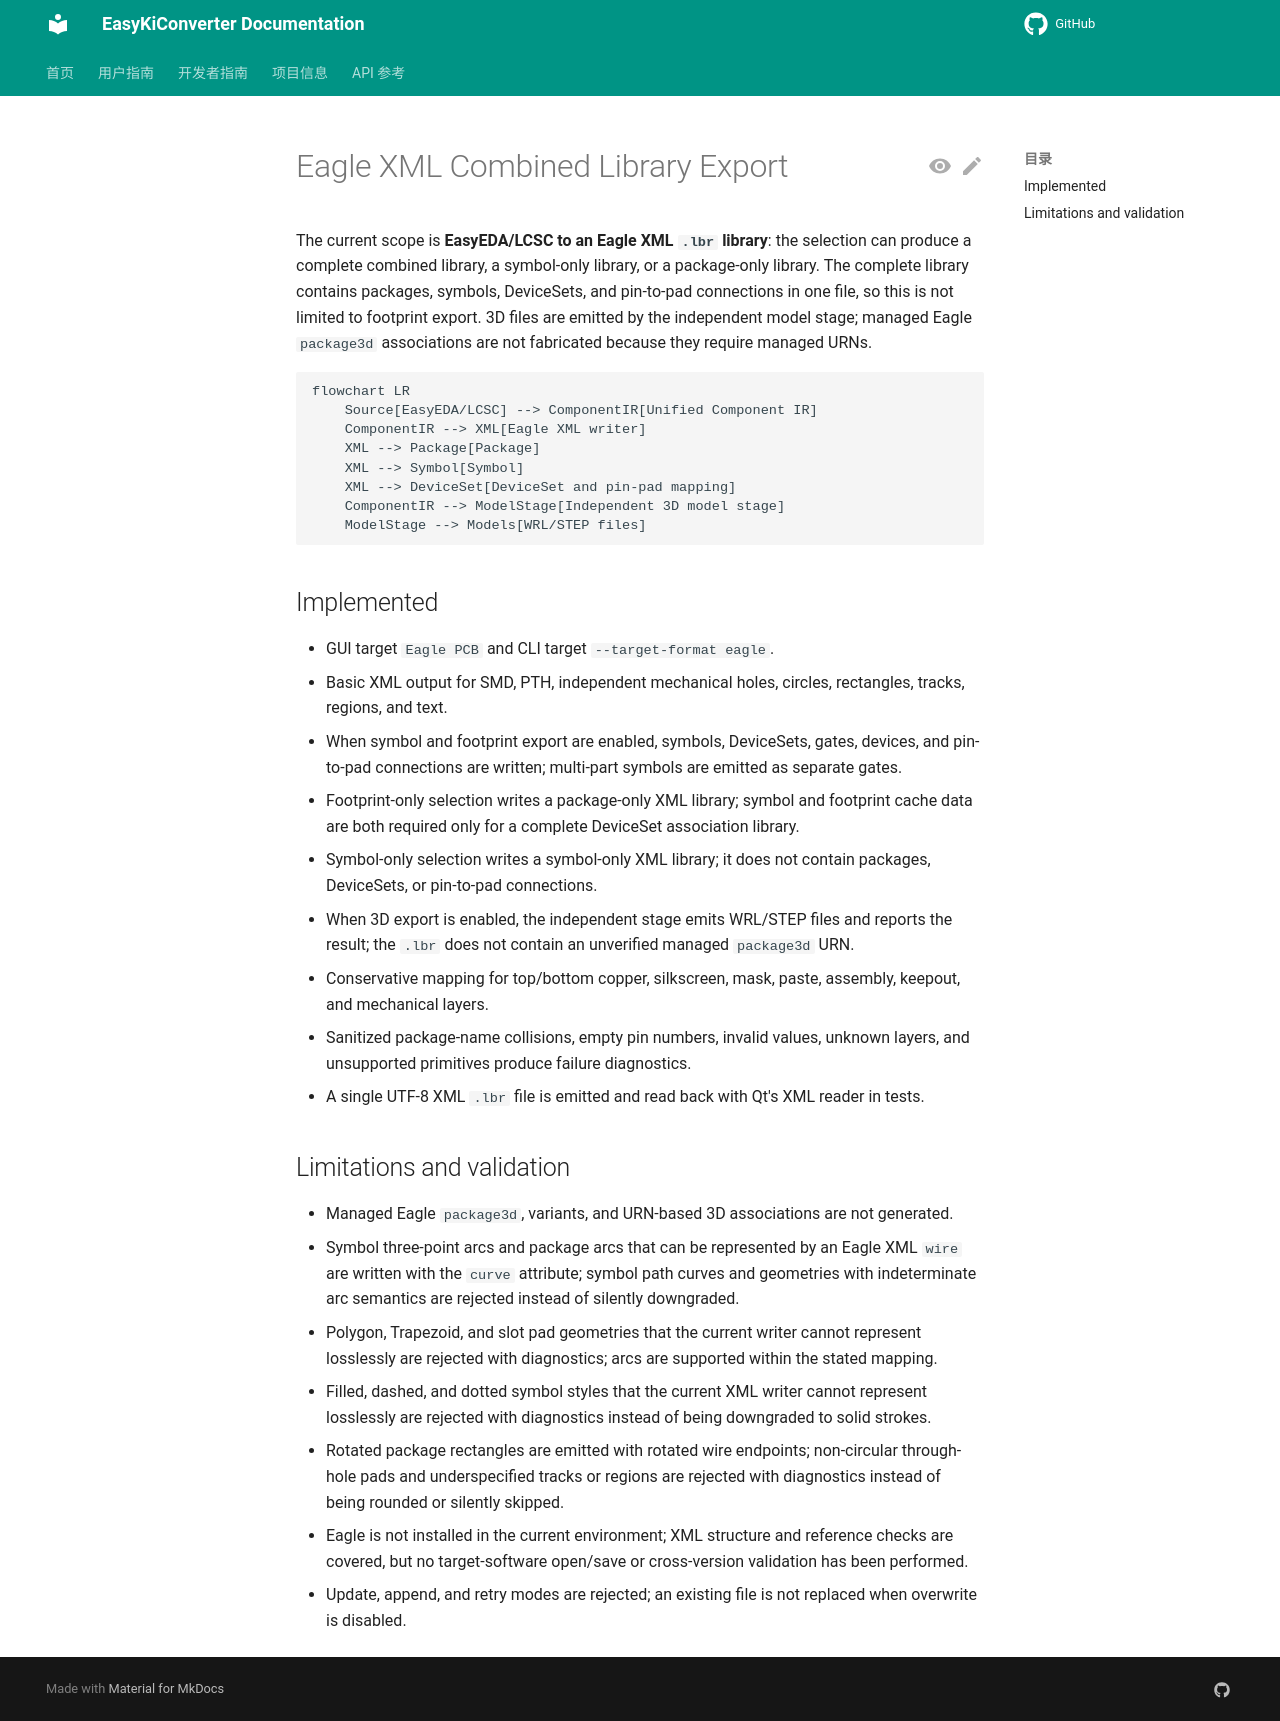

repository: EasyKiconverter/EasyKiConverter · page: developer/EAGLE_EXPORT_en/index.html · generator: mkdocs

# Eagle XML Combined Library Export

The current scope is **EasyEDA/LCSC to an Eagle XML `.lbr` library**: the selection can produce a complete combined library, a symbol-only library, or a package-only library. The complete library contains packages, symbols, DeviceSets, and pin-to-pad connections in one file, so this is not limited to footprint export. 3D files are emitted by the independent model stage; managed Eagle `package3d` associations are not fabricated because they require managed URNs.

```mermaid
flowchart LR
    Source[EasyEDA/LCSC] --> ComponentIR[Unified Component IR]
    ComponentIR --> XML[Eagle XML writer]
    XML --> Package[Package]
    XML --> Symbol[Symbol]
    XML --> DeviceSet[DeviceSet and pin-pad mapping]
    ComponentIR --> ModelStage[Independent 3D model stage]
    ModelStage --> Models[WRL/STEP files]
```

## Implemented

- GUI target `Eagle PCB` and CLI target `--target-format eagle`.
- Basic XML output for SMD, PTH, independent mechanical holes, circles, rectangles, tracks, regions, and text.
- When symbol and footprint export are enabled, symbols, DeviceSets, gates, devices, and pin-to-pad connections are written; multi-part symbols are emitted as separate gates.
- Footprint-only selection writes a package-only XML library; symbol and footprint cache data are both required only for a complete DeviceSet association library.
- Symbol-only selection writes a symbol-only XML library; it does not contain packages, DeviceSets, or pin-to-pad connections.
- When 3D export is enabled, the independent stage emits WRL/STEP files and reports the result; the `.lbr` does not contain an unverified managed `package3d` URN.
- Conservative mapping for top/bottom copper, silkscreen, mask, paste, assembly, keepout, and mechanical layers.
- Sanitized package-name collisions, empty pin numbers, invalid values, unknown layers, and unsupported primitives produce failure diagnostics.
- A single UTF-8 XML `.lbr` file is emitted and read back with Qt's XML reader in tests.

## Limitations and validation

- Managed Eagle `package3d`, variants, and URN-based 3D associations are not generated.
- Symbol three-point arcs and package arcs that can be represented by an Eagle XML `wire` are written with the `curve` attribute; symbol path curves and geometries with indeterminate arc semantics are rejected instead of silently downgraded.
- Polygon, Trapezoid, and slot pad geometries that the current writer cannot represent losslessly are rejected with diagnostics; arcs are supported within the stated mapping.
- Filled, dashed, and dotted symbol styles that the current XML writer cannot represent losslessly are rejected with diagnostics instead of being downgraded to solid strokes.
- Rotated package rectangles are emitted with rotated wire endpoints; non-circular through-hole pads and underspecified tracks or regions are rejected with diagnostics instead of being rounded or silently skipped.
- Eagle is not installed in the current environment; XML structure and reference checks are covered, but no target-software open/save or cross-version validation has been performed.
- Update, append, and retry modes are rejected; an existing file is not replaced when overwrite is disabled.
